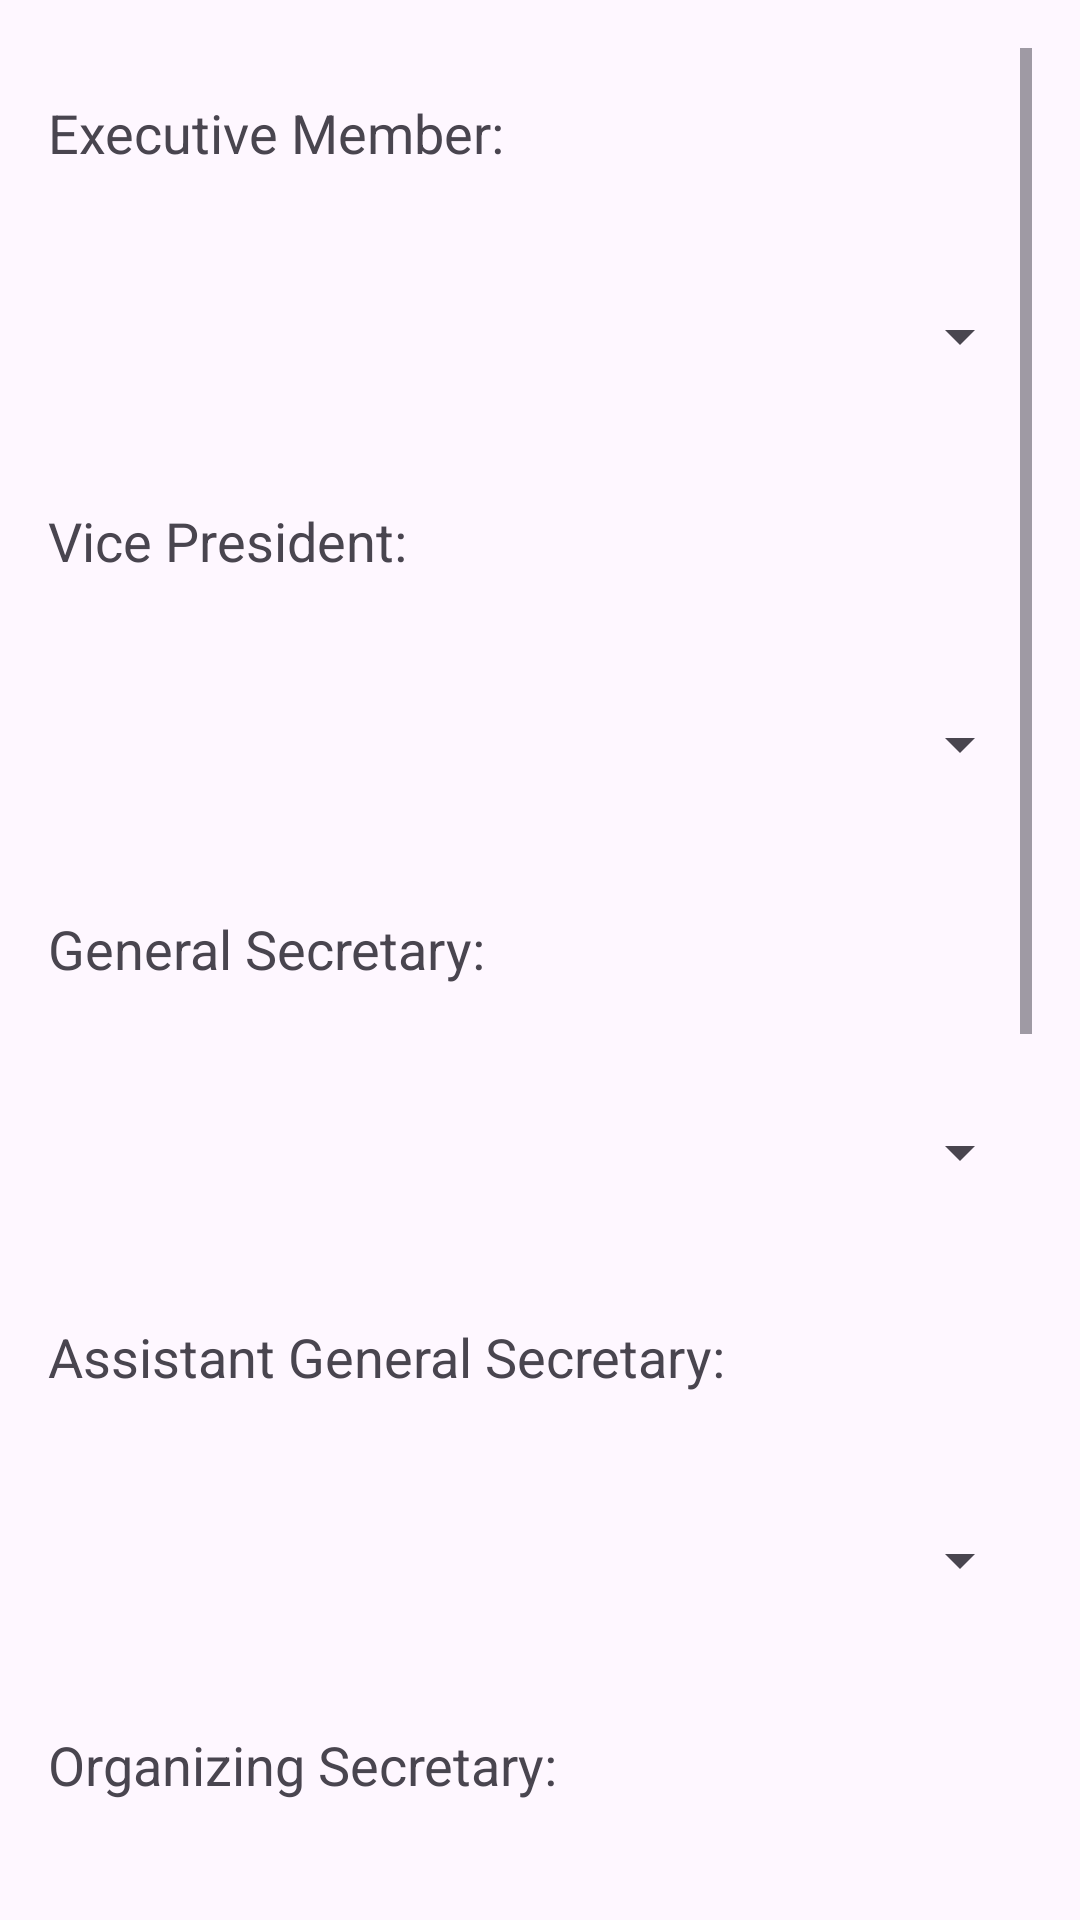

Layout XML and referenced resources for this Android screen:
<!-- AndroidManifest.xml: application theme Theme.HappyVoting -->
<!-- res/layout/activity_vote.xml -->
<?xml version="1.0" encoding="utf-8"?>
<ScrollView xmlns:android="http://schemas.android.com/apk/res/android"
    xmlns:app="http://schemas.android.com/apk/res-auto"
    xmlns:tools="http://schemas.android.com/tools"
    android:layout_width="match_parent"
    android:layout_height="match_parent"
    android:padding="16dp"
    tools:context=".VoteActivity">

    <RelativeLayout
    android:layout_width="match_parent"
    android:layout_height="wrap_content">

    <TextView
        android:id="@+id/textViewExecutiveMember"
        android:layout_width="wrap_content"
        android:layout_height="48dp"
        android:text="Executive Member:"
        android:textSize="18sp"
        android:layout_marginTop="16dp"
        android:layout_marginBottom="8dp"/>

    <Spinner
        android:id="@+id/spinnerExecutiveMember"
        android:layout_width="match_parent"
        android:layout_height="48dp"
        android:layout_below="@id/textViewExecutiveMember"
        android:layout_marginBottom="16dp"/>

    <TextView
        android:id="@+id/textViewVicePresident"
        android:layout_width="wrap_content"
        android:layout_height="48dp"
        android:text="Vice President:"
        android:textSize="18sp"
        android:layout_below="@id/spinnerExecutiveMember"
        android:layout_marginTop="16dp"
        android:layout_marginBottom="8dp"/>

    <Spinner
        android:id="@+id/spinnerVicePresident"
        android:layout_width="match_parent"
        android:layout_height="48dp"
        android:layout_below="@id/textViewVicePresident"
        android:layout_marginBottom="16dp"/>

    <TextView
        android:id="@+id/textViewGeneralSecretary"
        android:layout_width="wrap_content"
        android:layout_height="48dp"
        android:text="General Secretary:"
        android:textSize="18sp"
        android:layout_below="@id/spinnerVicePresident"
        android:layout_marginTop="16dp"
        android:layout_marginBottom="8dp"/>

    <Spinner
        android:id="@+id/spinnerGeneralSecretary"
        android:layout_width="match_parent"
        android:layout_height="48dp"
        android:layout_below="@id/textViewGeneralSecretary"
        android:layout_marginBottom="16dp"/>

    

    <TextView
        android:id="@+id/textViewAssistantGeneralSecretary"
        android:layout_width="wrap_content"
        android:layout_height="48dp"
        android:text="Assistant General Secretary:"
        android:textSize="18sp"
        android:layout_below="@id/spinnerGeneralSecretary"
        android:layout_marginTop="16dp"
        android:layout_marginBottom="8dp"/>

    <Spinner
        android:id="@+id/spinnerAssistantGeneralSecretary"
        android:layout_width="match_parent"
        android:layout_height="48dp"
        android:layout_below="@id/textViewAssistantGeneralSecretary"
        android:layout_marginBottom="16dp"/>

    <TextView
        android:id="@+id/textViewOrganizingSecretary"
        android:layout_width="wrap_content"
        android:layout_height="48dp"
        android:text="Organizing Secretary:"
        android:textSize="18sp"
        android:layout_below="@id/spinnerAssistantGeneralSecretary"
        android:layout_marginTop="16dp"
        android:layout_marginBottom="8dp"/>

    <Spinner
        android:id="@+id/spinnerOrganizingSecretary"
        android:layout_width="match_parent"
        android:layout_height="48dp"
        android:layout_below="@id/textViewOrganizingSecretary"
        android:layout_marginBottom="16dp"/>

    

    <TextView
        android:id="@+id/textViewPublicationSecretary"
        android:layout_width="wrap_content"
        android:layout_height="48dp"
        android:text="Publication Secretary:"
        android:textSize="18sp"
        android:layout_below="@id/spinnerOrganizingSecretary"
        android:layout_marginTop="16dp"
        android:layout_marginBottom="8dp"/>

    <Spinner
        android:id="@+id/spinnerPublicationSecretary"
        android:layout_width="match_parent"
        android:layout_height="48dp"
        android:layout_below="@id/textViewPublicationSecretary"
        android:layout_marginBottom="16dp"/>

    <TextView
        android:id="@+id/textViewAssistantPublicationSecretary"
        android:layout_width="wrap_content"
        android:layout_height="48dp"
        android:text="Assistant Publication Secretary:"
        android:textSize="18sp"
        android:layout_below="@id/spinnerPublicationSecretary"
        android:layout_marginTop="16dp"
        android:layout_marginBottom="8dp"/>

    <Spinner
        android:id="@+id/spinnerAssistantPublicationSecretary"
        android:layout_width="match_parent"
        android:layout_height="48dp"
        android:layout_below="@id/textViewAssistantPublicationSecretary"
        android:layout_marginBottom="16dp"/>

    <TextView
        android:id="@+id/textViewSportsSecretary"
        android:layout_width="wrap_content"
        android:layout_height="48dp"
        android:text="Sports Secretary:"
        android:textSize="18sp"
        android:layout_below="@id/spinnerAssistantPublicationSecretary"
        android:layout_marginTop="16dp"
        android:layout_marginBottom="8dp"/>

    <Spinner
        android:id="@+id/spinnerSportsSecretary"
        android:layout_width="match_parent"
        android:layout_height="48dp"
        android:layout_below="@id/textViewSportsSecretary"
        android:layout_marginBottom="16dp"/>

    

    <Button
        android:id="@+id/buttonSubmitVote"
        android:layout_width="match_parent"
        android:layout_height="wrap_content"
        android:text="Submit Vote"
        android:textSize="18sp"
        android:layout_below="@id/spinnerSportsSecretary"
        android:layout_marginTop="32dp"/>
</RelativeLayout>
</ScrollView>
<!-- resources referenced by this layout -->
<resources>
  <style name="Theme.HappyVoting" parent="Base.Theme.HappyVoting" />
  <style name="Base.Theme.HappyVoting" parent="Theme.Material3.DayNight.NoActionBar">
          
          
      </style>
</resources>
